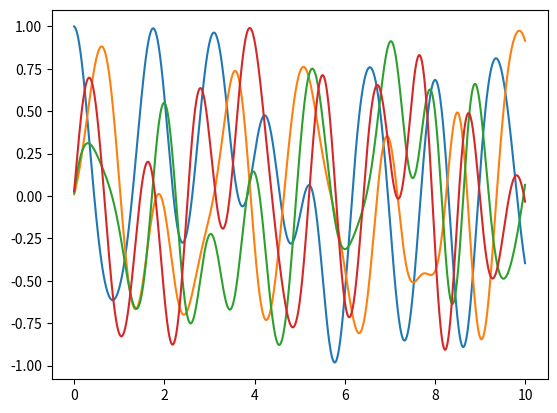

This chart was generated by the following Python code:
# tumblingSatelliteEkfSlam.py

import numpy as np
import matplotlib.pyplot as plt
# import scipy


class Satellite():

    def __init__(self, J, quat_0=np.array([1.0, 0.0, 0.0, 0.0]), omega_0=np.array([0.0, 0.0, 0.0])):
        self.Jx = J[0]
        self.Jy = J[1]
        self.Jz = J[2]
        self.quat = quat_0
        self.omega = omega_0

    def get_attitude_quat(self):
        return self.quat

    def get_ang_vel(self):
        return self.omega

    def update_dynamics(self, tau_x, tau_y, tau_z, dt):
        self.omega[0] = self.omega[0] + ((self.Jy - self.Jz) * self.omega[1] * self.omega[2] + tau_x) / self.Jx * dt # + noise
        self.omega[1] = self.omega[1] + ((self.Jz - self.Jx) * self.omega[2] * self.omega[0] + tau_y) / self.Jy * dt # + noise
        self.omega[2] = self.omega[2] + ((self.Jx - self.Jy) * self.omega[0] * self.omega[1] + tau_z) / self.Jz * dt # + noise

    def get_omega_skew(self):
        Omega = np.array([
            [0., -self.omega[0], self.omega[1]],
            [self.omega[0], 0., -self.omega[2]],
            [-self.omega[1], self.omega[2], 0.]
        ])
        return Omega

    def update_attitude(self, dt):
        At = np.array([
            [0., -self.omega[0], -self.omega[1], -self.omega[2]],
            [self.omega[0], 0., -self.omega[0], self.omega[1]],
            [self.omega[1], self.omega[0], 0., -self.omega[2]],
            [self.omega[2], -self.omega[1], self.omega[2], 0.]
        ])
        # print(At)
        Bt = (np.identity(4) + At * dt)
        # print(Bt)
        new_quat = (np.identity(4) + At * dt) @ self.quat
        self.quat = new_quat / np.linalg.norm(new_quat)
        # print(self.quat)
        

    def __str__(self):
        return "Satellite with inertia: [%f, %f, %f]" % ( self.Jx, self.Jy, self.Jz )

##################################################################################################3

# class SatelliteSimulation():

#     def __init__(self, satellite, period, dt,)

Jx = 10
Jy = 50
Jz = 50

J = np.array([Jx, Jy, Jz])
# print(J)

T = 10
dt = 1e-2
n = int(T / dt) + 1
# print(n)

t = np.linspace(0.0, T, n)

# print(t)

sat_quat = np.zeros((n,4))
# print(sat_quat)

sat_ang_vel = np.zeros((n,3))

sat_tau = np.array([np.ones(n), np.cos(t), -2*np.sin(t)])

# print(sat_tau)


# plt.plot(t, sat_tau[0])
# plt.plot(t, sat_tau[1])
# plt.plot(t, sat_tau[2])
# plt.show()

sat = Satellite(J, omega_0=[1., 2. ,3.])
print(sat.get_omega_skew())
sat.update_attitude(dt)

# print(sat)
print(sat.get_attitude_quat())

for i in range(n):
    # print(sat_quat[1])
    # sat_quat[i] = sat.get_attitude_quat()
    # print(sat.get_ang_vel())
    sat_ang_vel[i] = sat.get_ang_vel()
    sat_quat[i] = sat.get_attitude_quat()

    sat.update_dynamics(sat_tau[0][i], sat_tau[1][i], sat_tau[2][i], dt)
    sat.update_attitude(dt)

plt.plot(t, sat_quat)
# plt.plot(t, sat_ang_vel)
plt.show()




